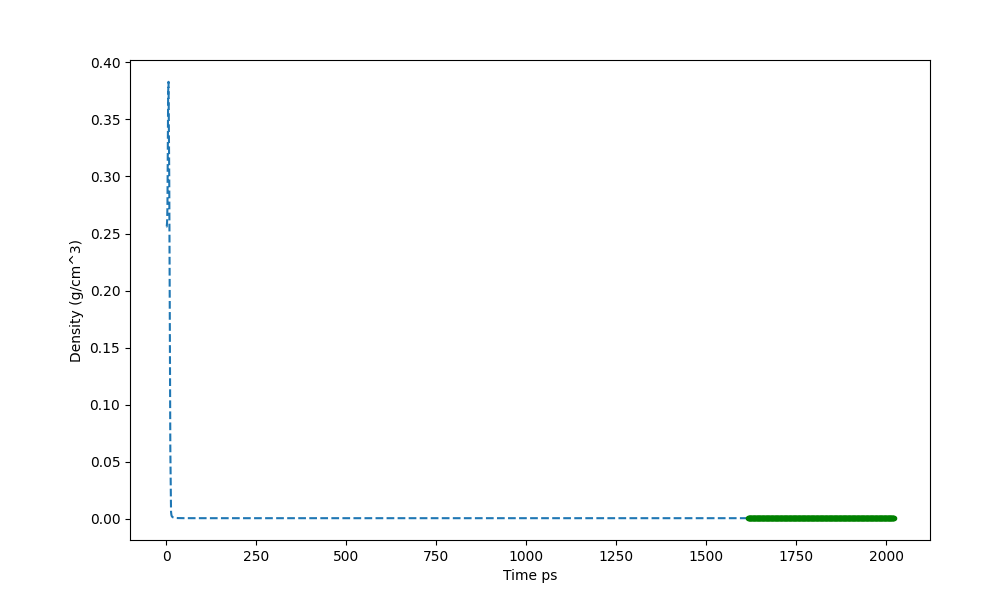

Source data for this figure (header and first rows):
Time ps (1618), Density (g/cm^3)
0.0000, 0.2560
0.9830, 0.2560
1, 0.2560
2, 0.2596
3, 0.2733
4, 0.3195
5, 0.3733
6, 0.3829
7, 0.3461
8, 0.2989
9, 0.2201
10, 0.1275
11, 0.0619
12, 0.0333
13, 0.0062
14, 0.0035
15, 0.0025
16, 0.0020
17, 0.0017
18, 0.0014
19, 0.0013
20, 0.0012
21, 0.0011
22, 0.0010
23, 0.0010
24, 0.0009
25, 0.0009
26, 0.0009
27, 0.0008
28, 0.0008
29, 0.0008
30, 0.0008
31, 0.0008
32, 0.0008
33, 0.0008
34, 0.0007
35, 0.0007
36, 0.0007
37, 0.0007
38, 0.0007
39, 0.0007
40, 0.0007
41, 0.0007
42, 0.0007
43, 0.0007
44, 0.0007
45, 0.0007
46, 0.0007
47, 0.0007
48, 0.0007
49, 0.0007
50, 0.0007
51, 0.0007
52, 0.0007
53, 0.0007
54, 0.0007
55, 0.0007
56, 0.0007
57, 0.0007
58, 0.0007
... 1,963 more rows
